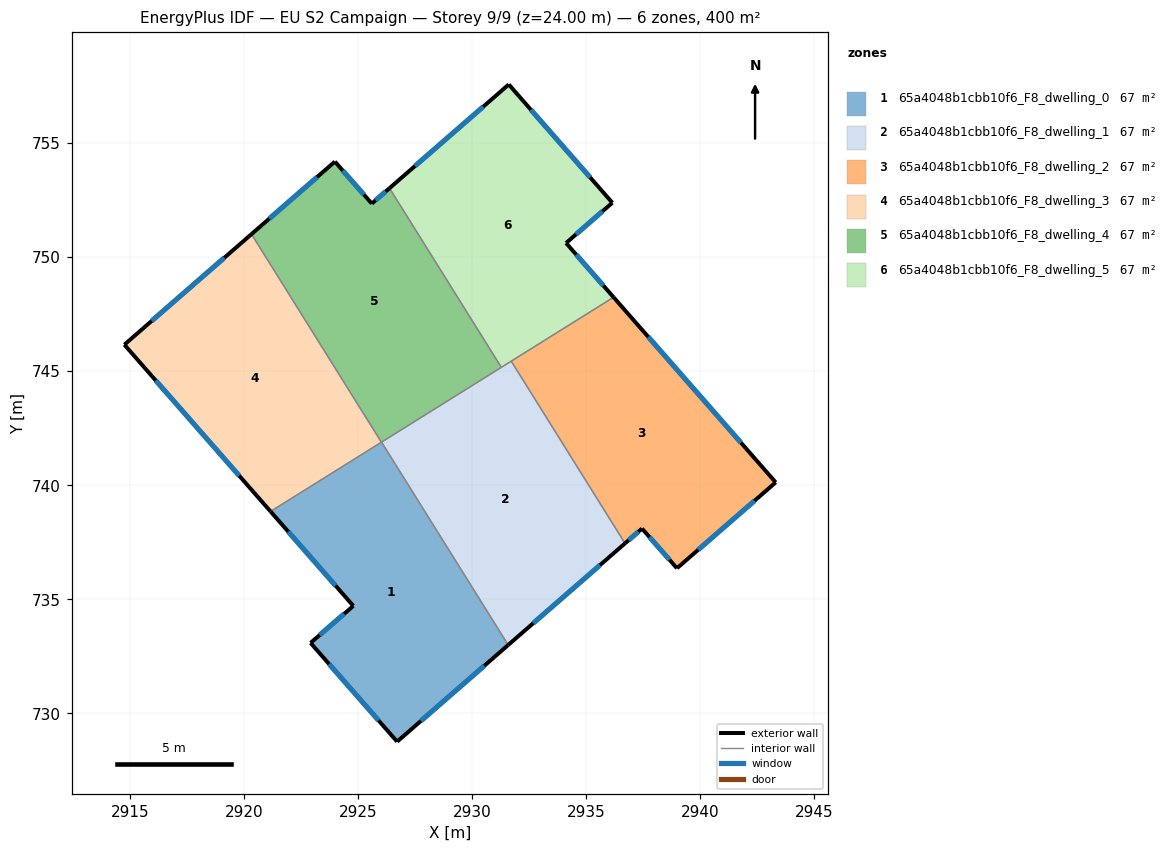
=== STOREY PLAN SPEC (per zone: floor XY polygon, exterior-wall plan segments, windows/doors) ===
zone 1: 65a4048b1cbb10f6_F8_dwelling_0  (66.7 m²)
  floor: (2926.03, 741.89) (2931.58, 733.00) (2926.71, 728.76) (2922.92, 733.09) (2924.79, 734.71) (2921.17, 738.85)
  exterior wall: (2921.17, 738.85) – (2924.79, 734.71)  [5.5 m]
    window: (2921.94, 737.97) – (2924.02, 735.60)  [5.4 m²]
  exterior wall: (2926.71, 728.76) – (2931.58, 733.00)  [6.5 m]
    window: (2927.76, 729.67) – (2930.54, 732.09)  [6.3 m²]
  exterior wall: (2922.92, 733.09) – (2926.71, 728.76)  [5.8 m]
    window: (2923.73, 732.16) – (2925.90, 729.69)  [5.6 m²]
  exterior wall: (2924.79, 734.71) – (2922.92, 733.09)  [2.5 m]
    window: (2924.39, 734.36) – (2923.32, 733.44)  [2.4 m²]
  interior walls: 2
zone 2: 65a4048b1cbb10f6_F8_dwelling_1  (66.7 m²)
  floor: (2931.72, 745.44) (2936.70, 737.45) (2931.58, 733.00) (2926.03, 741.89)
  exterior wall: (2931.58, 733.00) – (2936.70, 737.45)  [6.8 m]
    window: (2932.68, 733.95) – (2935.61, 736.50)  [6.7 m²]
  interior walls: 4
zone 3: 65a4048b1cbb10f6_F8_dwelling_2  (66.7 m²)
  floor: (2936.20, 748.24) (2943.31, 740.13) (2938.98, 736.36) (2937.45, 738.10) (2936.70, 737.45) (2931.72, 745.44)
  exterior wall: (2943.31, 740.13) – (2936.20, 748.24)  [10.8 m]
    window: (2941.78, 741.86) – (2937.72, 746.50)  [10.6 m²]
  exterior wall: (2938.98, 736.36) – (2943.31, 740.13)  [5.7 m]
    window: (2939.91, 737.17) – (2942.38, 739.32)  [5.6 m²]
  exterior wall: (2937.45, 738.10) – (2938.98, 736.36)  [2.3 m]
    window: (2937.77, 737.73) – (2938.65, 736.74)  [2.3 m²]
  exterior wall: (2936.70, 737.45) – (2937.45, 738.10)  [1.0 m]
    window: (2936.86, 737.59) – (2937.29, 737.96)  [1.0 m²]
  interior walls: 2
zone 4: 65a4048b1cbb10f6_F8_dwelling_3  (66.7 m²)
  floor: (2920.33, 751.01) (2926.03, 741.89) (2921.17, 738.85) (2914.76, 746.16)
  exterior wall: (2914.76, 746.16) – (2921.17, 738.85)  [9.7 m]
    window: (2916.13, 744.60) – (2919.79, 740.42)  [9.5 m²]
  exterior wall: (2920.33, 751.01) – (2914.76, 746.16)  [7.4 m]
    window: (2919.14, 749.97) – (2915.95, 747.20)  [7.2 m²]
  interior walls: 2
zone 5: 65a4048b1cbb10f6_F8_dwelling_4  (66.7 m²)
  floor: (2926.38, 753.02) (2931.28, 745.17) (2926.03, 741.89) (2920.33, 751.01) (2923.99, 754.18) (2925.60, 752.34)
  exterior wall: (2923.99, 754.18) – (2920.33, 751.01)  [4.8 m]
    window: (2923.20, 753.50) – (2921.11, 751.69)  [4.7 m²]
  exterior wall: (2925.60, 752.34) – (2923.99, 754.18)  [2.4 m]
    window: (2925.26, 752.74) – (2924.33, 753.79)  [2.4 m²]
  exterior wall: (2926.38, 753.02) – (2925.60, 752.34)  [1.0 m]
    window: (2926.21, 752.88) – (2925.77, 752.49)  [1.0 m²]
  interior walls: 3
zone 6: 65a4048b1cbb10f6_F8_dwelling_5  (66.7 m²)
  floor: (2931.61, 757.57) (2936.15, 752.38) (2934.12, 750.62) (2936.20, 748.24) (2931.28, 745.17) (2926.38, 753.02)
  exterior wall: (2936.20, 748.24) – (2934.12, 750.62)  [3.2 m]
    window: (2935.76, 748.75) – (2934.56, 750.11)  [3.1 m²]
  exterior wall: (2931.61, 757.57) – (2926.38, 753.02)  [6.9 m]
    window: (2930.49, 756.59) – (2927.50, 753.99)  [6.8 m²]
  exterior wall: (2936.15, 752.38) – (2931.61, 757.57)  [6.9 m]
    window: (2935.17, 753.49) – (2932.58, 756.46)  [6.8 m²]
  exterior wall: (2934.12, 750.62) – (2936.15, 752.38)  [2.7 m]
    window: (2934.55, 751.00) – (2935.71, 752.00)  [2.6 m²]
  interior walls: 3

=== DERIVED (storey summary) ===
Building: EU S2 Campaign
Storey: 9 of 9  (floor level z = 24.00 m)
Storey gross floor area: 400.0 m²
Zones on this storey: 6
  - 65a4048b1cbb10f6_F8_dwelling_0: floor 66.7 m²; exterior wall 20.2 m (60.6 m²); 4 window(s) 19.8 m²; WWR 32.7%
  - 65a4048b1cbb10f6_F8_dwelling_1: floor 66.7 m²; exterior wall 6.8 m (20.4 m²); 1 window(s) 6.7 m²; WWR 32.7%
  - 65a4048b1cbb10f6_F8_dwelling_2: floor 66.7 m²; exterior wall 19.8 m (59.5 m²); 4 window(s) 19.4 m²; WWR 32.7%
  - 65a4048b1cbb10f6_F8_dwelling_3: floor 66.7 m²; exterior wall 17.1 m (51.3 m²); 2 window(s) 16.8 m²; WWR 32.7%
  - 65a4048b1cbb10f6_F8_dwelling_4: floor 66.7 m²; exterior wall 8.3 m (25.0 m²); 3 window(s) 8.2 m²; WWR 32.7%
  - 65a4048b1cbb10f6_F8_dwelling_5: floor 66.7 m²; exterior wall 19.7 m (59.0 m²); 4 window(s) 19.3 m²; WWR 32.7%
Zone adjacency (shared interzone walls):
  - 65a4048b1cbb10f6_F8_dwelling_0 ↔ 65a4048b1cbb10f6_F8_dwelling_1
  - 65a4048b1cbb10f6_F8_dwelling_0 ↔ 65a4048b1cbb10f6_F8_dwelling_3
  - 65a4048b1cbb10f6_F8_dwelling_1 ↔ 65a4048b1cbb10f6_F8_dwelling_2
  - 65a4048b1cbb10f6_F8_dwelling_1 ↔ 65a4048b1cbb10f6_F8_dwelling_4
  - 65a4048b1cbb10f6_F8_dwelling_1 ↔ 65a4048b1cbb10f6_F8_dwelling_5
  - 65a4048b1cbb10f6_F8_dwelling_2 ↔ 65a4048b1cbb10f6_F8_dwelling_5
  - 65a4048b1cbb10f6_F8_dwelling_3 ↔ 65a4048b1cbb10f6_F8_dwelling_4
  - 65a4048b1cbb10f6_F8_dwelling_4 ↔ 65a4048b1cbb10f6_F8_dwelling_5